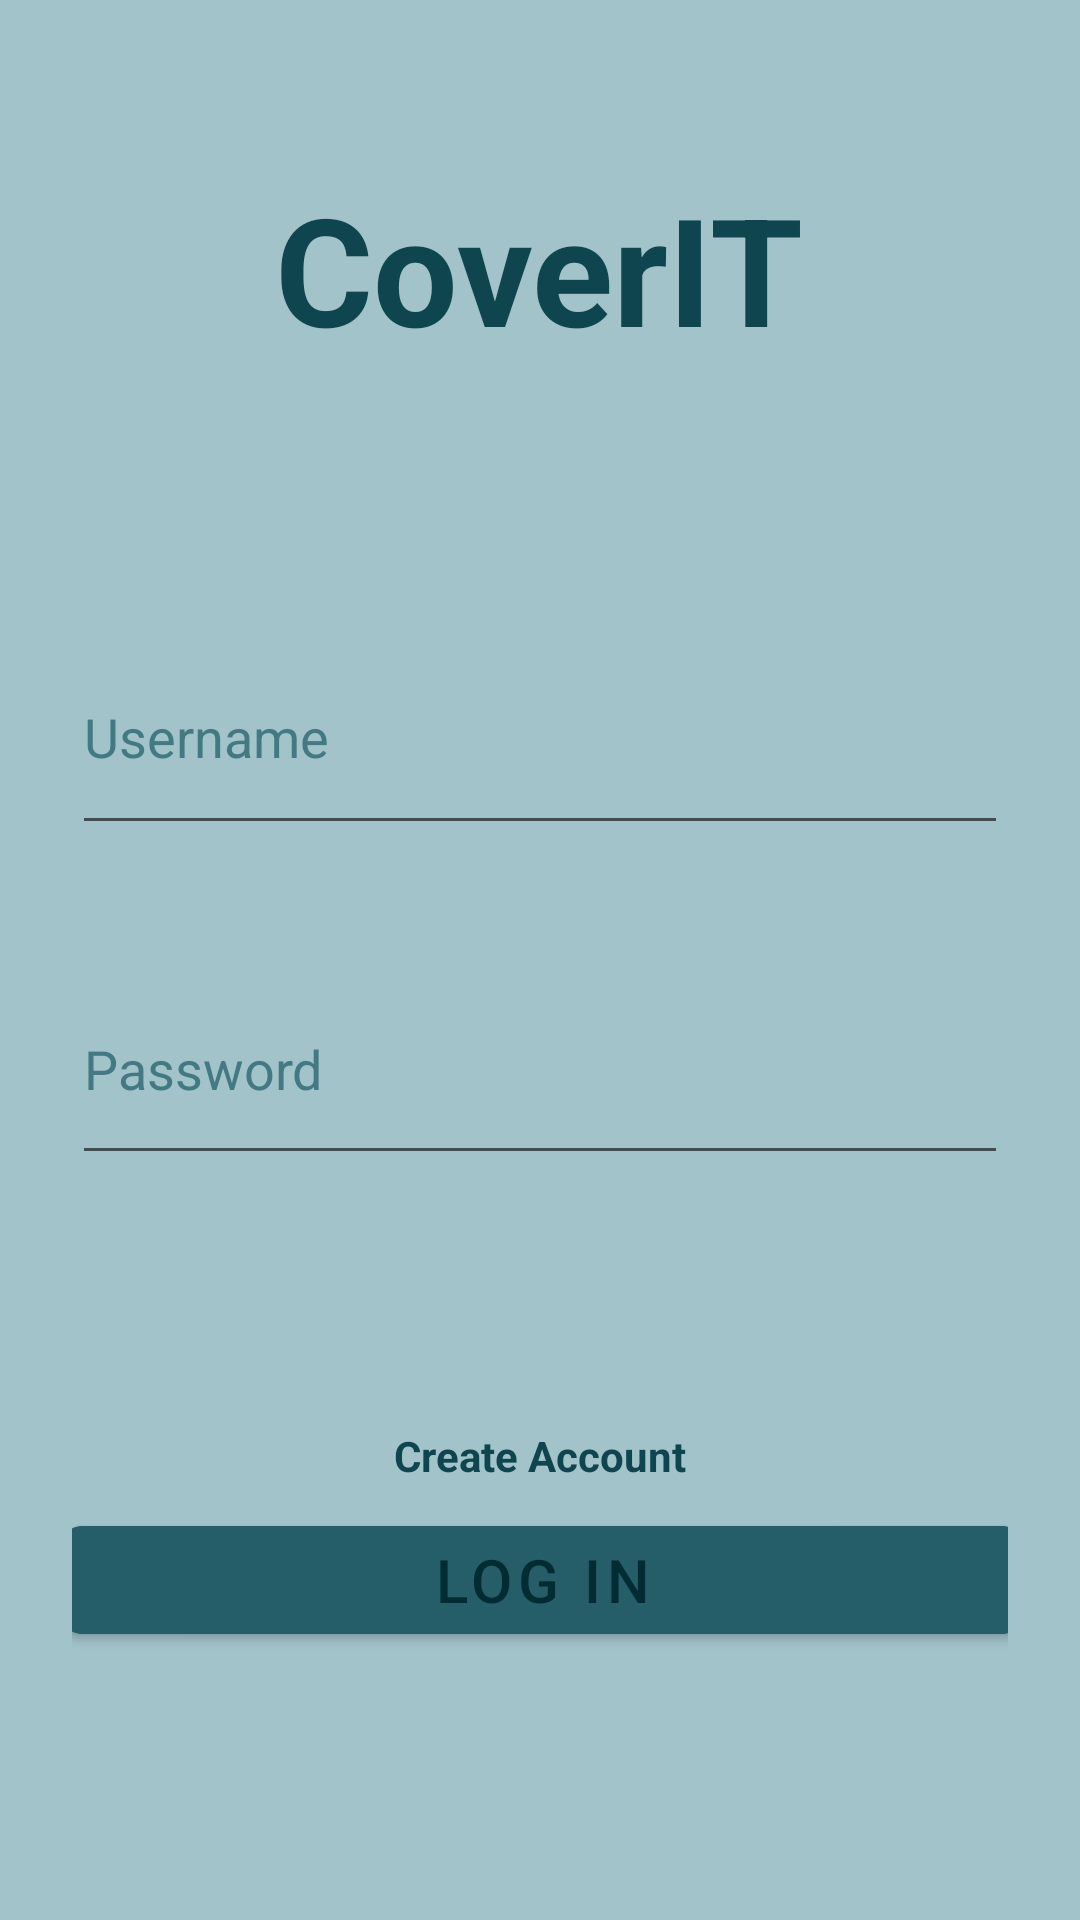

Reconstruct the res/layout file that produces this screen, plus the resources it refers to.
<!-- AndroidManifest.xml: application theme Theme.GuitarApp -->
<!-- res/layout/fragment_login.xml -->
<?xml version="1.0" encoding="utf-8"?>
<androidx.constraintlayout.widget.ConstraintLayout
    xmlns:android="http://schemas.android.com/apk/res/android"
    xmlns:app="http://schemas.android.com/apk/res-auto"
    xmlns:tools="http://schemas.android.com/tools"
    android:id="@+id/fragment_container"
    android:layout_width="match_parent"
    android:layout_height="match_parent"
    android:padding="24dp"
    android:background="@color/base_color">


    <TextView
        android:id="@+id/tvTitle"
        android:layout_width="wrap_content"
        android:layout_height="wrap_content"
        android:layout_marginTop="32dp"
        android:text="@string/app_name"
        android:textColor="@color/darker3_color"
        android:textSize="50sp"
        android:textStyle="bold"
        app:layout_constraintEnd_toEndOf="parent"
        app:layout_constraintHorizontal_bias="0.497"
        app:layout_constraintStart_toStartOf="parent"
        app:layout_constraintTop_toTopOf="parent" />

    <EditText
        android:id="@+id/etUsername"
        android:layout_width="0dp"
        android:layout_height="75dp"
        android:layout_marginTop="84dp"
        android:hint="@string/username_label"
        android:inputType="text"
        android:textColorHint="@color/darker1_color"
        android:textColor="@color/darker2_color"
        app:layout_constraintEnd_toEndOf="parent"
        app:layout_constraintHorizontal_bias="0.0"
        app:layout_constraintStart_toStartOf="parent"
        app:layout_constraintTop_toBottomOf="@id/tvTitle" />

    <EditText
        android:id="@+id/etPassword"
        android:layout_width="0dp"
        android:layout_height="74dp"
        android:layout_marginTop="36dp"
        android:hint="@string/password_label"
        android:inputType="textPassword"
        android:textColorHint="@color/darker1_color"
        android:textColor="@color/darker2_color"
        app:layout_constraintEnd_toEndOf="parent"
        app:layout_constraintHorizontal_bias="0.0"
        app:layout_constraintStart_toStartOf="parent"
        app:layout_constraintTop_toBottomOf="@id/etUsername" />

    <TextView
        android:id="@+id/tvCreateAccount"
        android:layout_width="wrap_content"
        android:layout_height="wrap_content"
        android:layout_marginTop="84dp"
        android:clickable="true"
        android:focusable="true"
        android:text="@string/register_button"
        android:textColor="@color/darker3_color"
        android:textSize="14sp"
        android:textStyle="bold"
        app:layout_constraintEnd_toEndOf="parent"
        app:layout_constraintStart_toStartOf="parent"
        app:layout_constraintTop_toBottomOf="@id/etPassword" />

    <com.google.android.material.button.MaterialButton
        android:id="@+id/btnLogin"
        android:layout_width="322dp"
        android:layout_height="48dp"
        android:layout_marginTop="8dp"
        android:text="@string/log_in"
        android:backgroundTint="@color/darker2_color"
        android:textColor="@color/darkest_color"
        android:textSize="20sp"
        app:cornerRadius="8dp"
        app:layout_constraintEnd_toEndOf="parent"
        app:layout_constraintHorizontal_bias="0.487"
        app:layout_constraintStart_toStartOf="parent"
        app:layout_constraintTop_toBottomOf="@id/tvCreateAccount" />

</androidx.constraintlayout.widget.ConstraintLayout>
<!-- resources referenced by this layout -->
<resources>
  <color name="base_color">#A1C3C9</color>
  <color name="darker1_color">#437983</color>
  <color name="darker2_color">#255E69</color>
  <color name="darker3_color">#0F454F</color>
  <color name="darkest_color">#012C34</color>
  <string name="app_name">CoverIT</string>
  <string name="log_in">Log In</string>
  <string name="password_label">Password</string>
  <string name="register_button">Create Account</string>
  <string name="username_label">Username</string>
  <style name="Theme.GuitarApp" parent="Theme.MaterialComponents.DayNight.NoActionBar" />
</resources>
